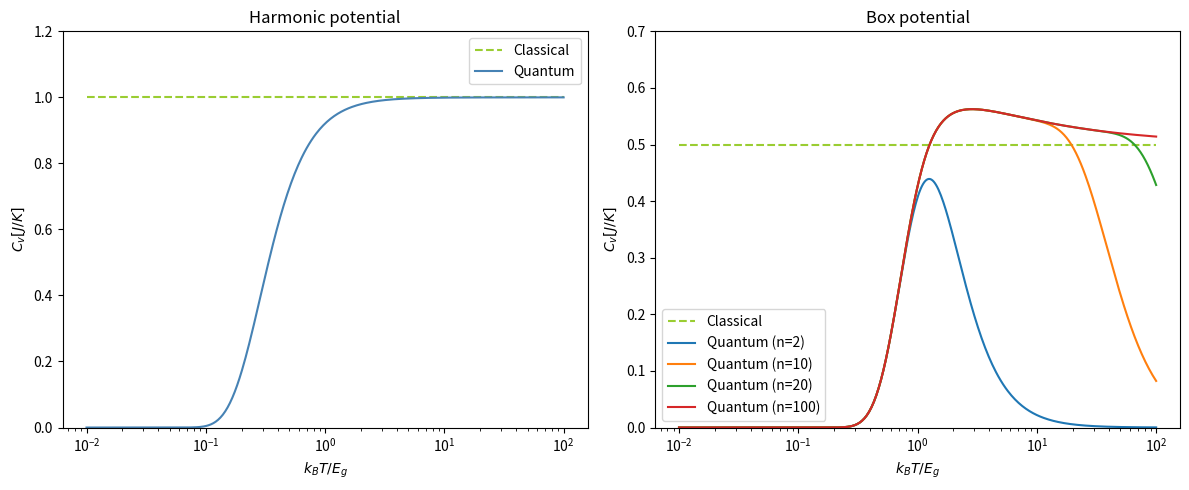

Here is the Python script that generated this plot:
import numpy as np
import matplotlib.pyplot as plt

# Constants (normalized so kB = 1 for simplicity)
kB = 1.0

# --- Harmonic Oscillator Heat Capacity ---

def Cv_HO(T, hw=1.0):
    x = hw / (kB * T)
    return kB * (x**2 * np.exp(x)) / (np.exp(x) - 1)**2

# --- Box Potential Heat Capacity ---

def Cv_Box_Quantum(temp_ratio, n_levels):
    # temp_ratio = kB * T / Eg
    # En = n^2 * Eg
    Cv_list = []
    for T in temp_ratio:
        n = np.arange(1, n_levels + 1)
        E_n = n**2
        beta = 1.0 / T
        
        # Partition function and its derivatives
        exp = np.exp(-beta * E_n)
        z = np.sum(exp)
        E_ave = np.sum(E_n * exp) / z
        E2_ave = np.sum(E_n**2 * exp) / z
        
        # Cv = ( <E^2> - <E>^2 ) / (kB * T^2)
        Cv = (E2_ave - E_ave**2) * beta**2 * kB
        Cv_list.append(Cv)
    return np.array(Cv_list)

#Number of Box Potential Energy Levels
n_levels = [2,10,20,100]

# Temperature range (log scale)
T_range = np.logspace(-2, 2, 400)

# Create the plots
fig, (ax1, ax2) = plt.subplots(1, 2, figsize=(12, 5))

# --- Left Plot: Harmonic Potential ---
ax1.plot(T_range, [kB]*len(T_range), '--', color='yellowgreen', label='Classical')
ax1.plot(T_range, Cv_HO(T_range), '-', color='steelblue', label='Quantum')
ax1.set_title("Harmonic potential")
ax1.set_xlabel(r"$k_B T / E_g$")
ax1.set_ylabel(r"$C_v [J/K]$")
ax1.set_xscale('log')
ax1.set_ylim(0, 1.2)
ax1.legend()

# --- Right Plot: Box Potential ---
ax2.plot(T_range, [0.5*kB]*len(T_range), '--', color='yellowgreen', label='Classical')
for n in n_levels:
    ax2.plot(T_range, Cv_Box_Quantum(T_range, n), '-', label=f'Quantum (n={n})')
ax2.set_title("Box potential")
ax2.set_xlabel(r"$k_B T / E_g$")
ax2.set_ylabel(r"$C_v [J/K]$")
ax2.set_xscale('log')
ax2.set_ylim(0, 0.7)
ax2.legend()

plt.tight_layout()
plt.show()
